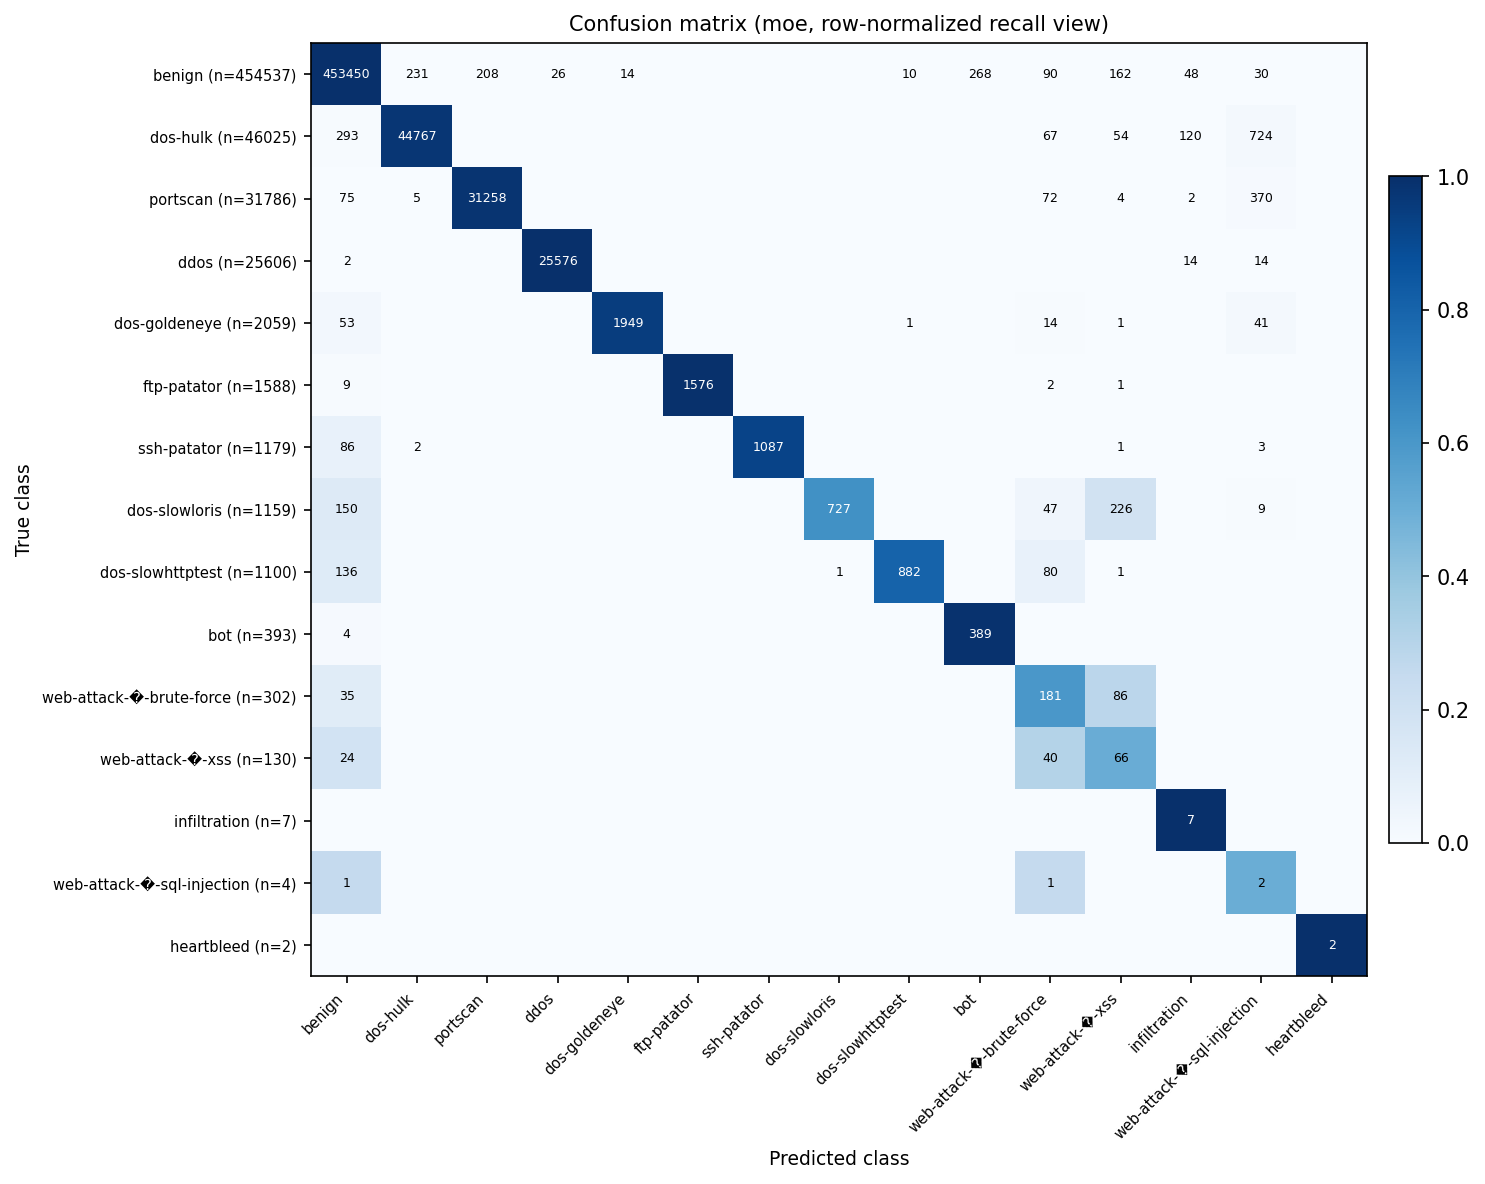

The table this chart was drawn from, first rows:
true_class, benign, dos-hulk, portscan, ddos, dos-goldeneye, ftp-patator, ssh-patator, dos-slowloris, dos-slowhttptest, bot, web-attack-�-brute-force, web-attack-�-xss, infiltration, web-attack-�-sql-injection, heartbleed
benign, 453450, 231, 208, 26, 14, 0, 0, 0, 10, 268, 90, 162, 48, 30, 0
dos-hulk, 293, 44767, 0, 0, 0, 0, 0, 0, 0, 0, 67, 54, 120, 724, 0
portscan, 75, 5, 31258, 0, 0, 0, 0, 0, 0, 0, 72, 4, 2, 370, 0
ddos, 2, 0, 0, 25576, 0, 0, 0, 0, 0, 0, 0, 0, 14, 14, 0
dos-goldeneye, 53, 0, 0, 0, 1949, 0, 0, 0, 1, 0, 14, 1, 0, 41, 0
ftp-patator, 9, 0, 0, 0, 0, 1576, 0, 0, 0, 0, 2, 1, 0, 0, 0
ssh-patator, 86, 2, 0, 0, 0, 0, 1087, 0, 0, 0, 0, 1, 0, 3, 0
dos-slowloris, 150, 0, 0, 0, 0, 0, 0, 727, 0, 0, 47, 226, 0, 9, 0
dos-slowhttptest, 136, 0, 0, 0, 0, 0, 0, 1, 882, 0, 80, 1, 0, 0, 0
bot, 4, 0, 0, 0, 0, 0, 0, 0, 0, 389, 0, 0, 0, 0, 0
web-attack-�-brute-force, 35, 0, 0, 0, 0, 0, 0, 0, 0, 0, 181, 86, 0, 0, 0
web-attack-�-xss, 24, 0, 0, 0, 0, 0, 0, 0, 0, 0, 40, 66, 0, 0, 0
infiltration, 0, 0, 0, 0, 0, 0, 0, 0, 0, 0, 0, 0, 7, 0, 0
web-attack-�-sql-injection, 1, 0, 0, 0, 0, 0, 0, 0, 0, 0, 1, 0, 0, 2, 0
heartbleed, 0, 0, 0, 0, 0, 0, 0, 0, 0, 0, 0, 0, 0, 0, 2
